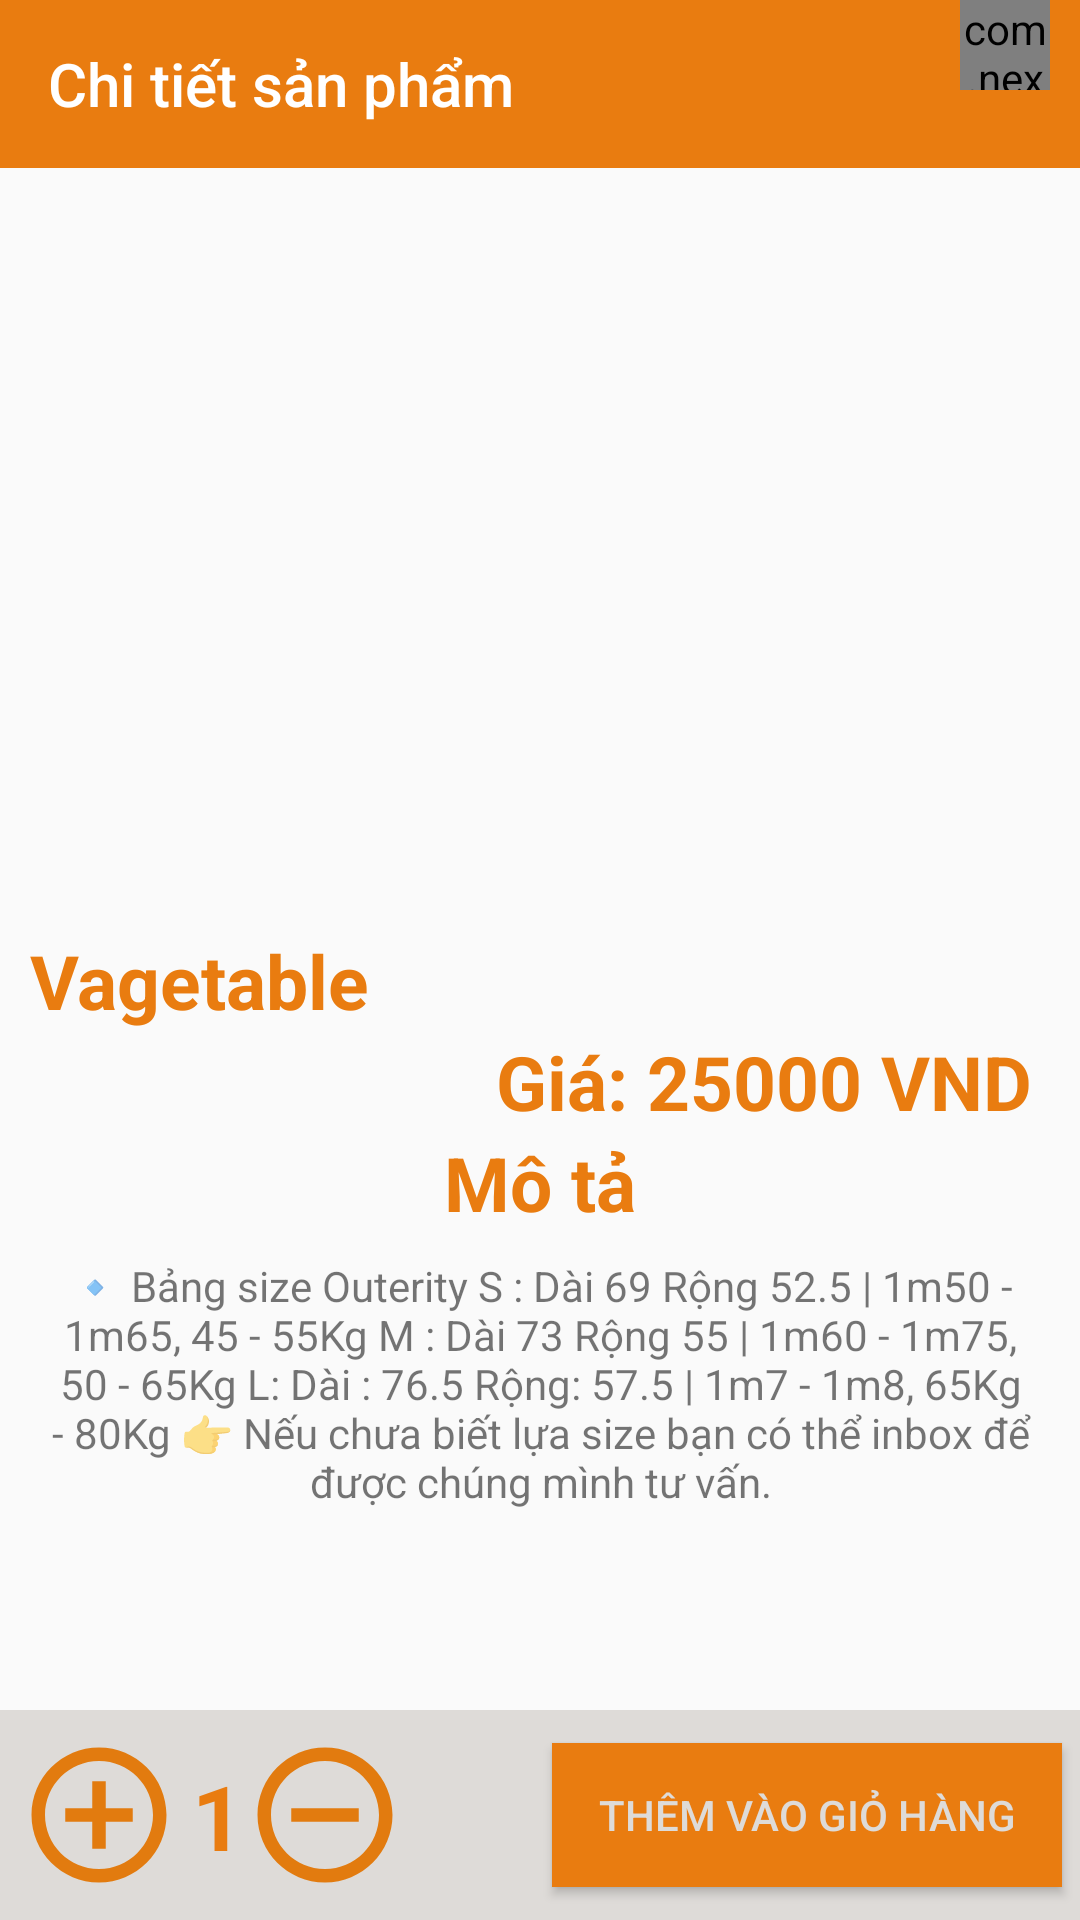

The Android layout XML behind this screen, and the referenced resources:
<!-- AndroidManifest.xml: application theme Theme.TikoShopping -->
<!-- res/layout/activity_product_details.xml -->
<?xml version="1.0" encoding="utf-8"?>
<androidx.constraintlayout.widget.ConstraintLayout xmlns:android="http://schemas.android.com/apk/res/android"
    xmlns:app="http://schemas.android.com/apk/res-auto"
    xmlns:tools="http://schemas.android.com/tools"
    android:layout_width="match_parent"
    android:layout_height="match_parent"
    tools:context=".ProductDetailsActivity">

    <ImageView
        android:id="@+id/detailed_img"
        android:src="@drawable/offers3"
        android:layout_width="match_parent"
        android:layout_height="300dp"
        android:scaleType="centerCrop"
        app:layout_constraintEnd_toEndOf="parent"
        app:layout_constraintStart_toStartOf="parent"
        app:layout_constraintTop_toTopOf="parent"/>

    <androidx.appcompat.widget.Toolbar
        android:id="@+id/toolbar"
        android:layout_width="match_parent"
        android:layout_height="?attr/actionBarSize"
        android:background="@color/orange"
        app:layout_constraintTop_toTopOf="parent"
        app:title="Chi tiết sản phẩm"
        app:titleTextColor="@color/white"
        tools:layout_editor_absoluteX="6dp">
        <FrameLayout
            android:layout_width="60dp"
            android:layout_height="?attr/actionBarSize"
            android:layout_gravity="right"
            android:layout_marginRight="10dp"
            >
            <com.nex3z.notificationbadge.NotificationBadge
                android:layout_width="30dp"
                android:layout_height="30dp"
                android:layout_gravity="top|right"
                android:id="@+id/menu_sl"/>

            <ImageView
                android:id="@+id/cart_sl"
                android:layout_width="37dp"
                android:layout_height="35dp"
                android:layout_marginTop="10dp"
                android:src="@drawable/ic_baseline_add_shopping_cart_white" />
        </FrameLayout>
    </androidx.appcompat.widget.Toolbar>

    <TextView
        android:id="@+id/detailed_name"
        android:layout_width="wrap_content"
        android:layout_height="wrap_content"
        android:text="Vagetable"
        android:textColor="@color/orange"
        android:textSize="25sp"
        android:maxLines="2"
        android:textStyle="bold"
        app:layout_constraintStart_toStartOf="parent"
        app:layout_constraintTop_toBottomOf="@+id/detailed_img"
        android:layout_marginTop="10dp"
        android:layout_marginLeft="10dp"/>

    <TextView
        android:id="@+id/detailed_price"
        android:layout_width="wrap_content"
        android:layout_height="wrap_content"
        android:layout_marginEnd="16dp"
        android:text="Giá: 25000 VND"
        android:textColor="@color/orange"
        android:textSize="25sp"
        android:textStyle="bold"
        app:layout_constraintEnd_toEndOf="parent"
        app:layout_constraintTop_toBottomOf="@+id/detailed_name" />

    <TextView
        android:id="@+id/detailed_des"
        android:layout_width="wrap_content"
        android:layout_height="wrap_content"
        android:text="Mô tả"
        android:textColor="@color/orange"
        android:textSize="25sp"
        android:textStyle="bold"
        app:layout_constraintEnd_toEndOf="parent"
        app:layout_constraintStart_toStartOf="parent"
        app:layout_constraintTop_toBottomOf="@+id/detailed_price" />

    <TextView
        android:id="@+id/detailed_description"
        android:layout_width="match_parent"
        android:layout_height="wrap_content"
        android:layout_margin="8dp"
        android:text="🔹 Bảng size Outerity
S : Dài 69 Rộng 52.5 | 1m50 - 1m65, 45 - 55Kg
M : Dài 73 Rộng 55 | 1m60 - 1m75, 50 - 65Kg
L: Dài : 76.5 Rộng: 57.5 | 1m7 - 1m8, 65Kg - 80Kg
👉 Nếu chưa biết lựa size bạn có thể inbox để được chúng mình tư vấn."
        android:textAlignment="center"
        app:layout_constraintEnd_toEndOf="parent"
        app:layout_constraintStart_toStartOf="parent"
        app:layout_constraintTop_toBottomOf="@+id/detailed_des" />

    <RelativeLayout
        android:id="@+id/relativeLayout"
        android:layout_width="match_parent"
        android:layout_height="70dp"
        android:background="@color/whites"
        app:layout_constraintBottom_toBottomOf="parent"
        app:layout_constraintEnd_toEndOf="parent"
        app:layout_constraintStart_toStartOf="parent"/>

    <ImageView
        android:id="@+id/add_img"
        android:layout_width="54dp"
        android:layout_height="54dp"
        android:layout_marginLeft="6dp"
        android:src="@drawable/ic_baseline_add_circle_outline_24"
        app:layout_constraintBottom_toBottomOf="parent"
        app:layout_constraintStart_toStartOf="parent"
        app:layout_constraintTop_toTopOf="@+id/relativeLayout" />

    <TextView
        android:id="@+id/quantity"
        android:layout_width="wrap_content"
        android:layout_height="wrap_content"
        android:layout_marginLeft="4sp"
        android:text="1"
        android:textColor="@color/orange"
        android:textSize="30sp"
        android:textStyle="bold"
        app:layout_constraintBottom_toBottomOf="parent"
        app:layout_constraintStart_toEndOf="@+id/add_img"
        app:layout_constraintTop_toTopOf="@+id/relativeLayout" />

    <ImageView
        android:id="@+id/remove_img"
        android:layout_width="54dp"
        android:layout_height="54dp"
        android:src="@drawable/ic_baseline_remove_circle_outline_24"
        app:layout_constraintBottom_toBottomOf="parent"
        app:layout_constraintStart_toEndOf="@+id/quantity"
        app:layout_constraintTop_toTopOf="@+id/relativeLayout" />

    <androidx.appcompat.widget.AppCompatButton
        android:id="@+id/add_to_cart"
        android:layout_width="170dp"
        android:layout_height="wrap_content"
        android:background="@color/orange"
        android:text="Thêm vào giỏ hàng"
        android:textColor="@color/whites"
        app:layout_constraintBottom_toBottomOf="parent"
        app:layout_constraintEnd_toEndOf="parent"
        app:layout_constraintTop_toTopOf="@+id/relativeLayout"
        android:layout_marginRight="6dp"/>


</androidx.constraintlayout.widget.ConstraintLayout>
<!-- resources referenced by this layout -->
<resources>
  <color name="orange">#E97C10</color>
  <color name="white">#FFFFFFFF</color>
  <color name="whites">#DEDBD8</color>
  <!-- drawable ic_baseline_add_circle_outline_24 (drawable) -->
  <vector android:height="24dp" android:tint="#E27B0F"
      android:viewportHeight="24" android:viewportWidth="24"
      android:width="24dp" xmlns:android="http://schemas.android.com/apk/res/android">
      <path android:fillColor="@android:color/white" android:pathData="M13,7h-2v4L7,11v2h4v4h2v-4h4v-2h-4L13,7zM12,2C6.48,2 2,6.48 2,12s4.48,10 10,10 10,-4.48 10,-10S17.52,2 12,2zM12,20c-4.41,0 -8,-3.59 -8,-8s3.59,-8 8,-8 8,3.59 8,8 -3.59,8 -8,8z"/>
  </vector>
  <!-- drawable ic_baseline_remove_circle_outline_24 (drawable) -->
  <vector android:height="24dp" android:tint="#E27B0F"
      android:viewportHeight="24" android:viewportWidth="24"
      android:width="24dp" xmlns:android="http://schemas.android.com/apk/res/android">
      <path android:fillColor="@android:color/white" android:pathData="M7,11v2h10v-2L7,11zM12,2C6.48,2 2,6.48 2,12s4.48,10 10,10 10,-4.48 10,-10S17.52,2 12,2zM12,20c-4.41,0 -8,-3.59 -8,-8s3.59,-8 8,-8 8,3.59 8,8 -3.59,8 -8,8z"/>
  </vector>
  <style name="Theme.TikoShopping" parent="Theme.AppCompat.DayNight.NoActionBar">
          
          <item name="colorPrimary">@color/purple_500</item>
          <item name="colorPrimaryVariant">@color/purple_700</item>
          <item name="colorOnPrimary">@color/white</item>
          
          <item name="colorSecondary">@color/teal_200</item>
          <item name="colorSecondaryVariant">@color/teal_700</item>
          <item name="colorOnSecondary">@color/black</item>
          
          <item name="android:statusBarColor">?attr/colorPrimaryVariant</item>
          
      </style>
  <color name="purple_500">#74FF76</color>
  <color name="purple_700">#35A605</color>
  <color name="teal_200">#FF03DAC5</color>
  <color name="teal_700">#FF018786</color>
  <color name="black">#FF000000</color>
</resources>
